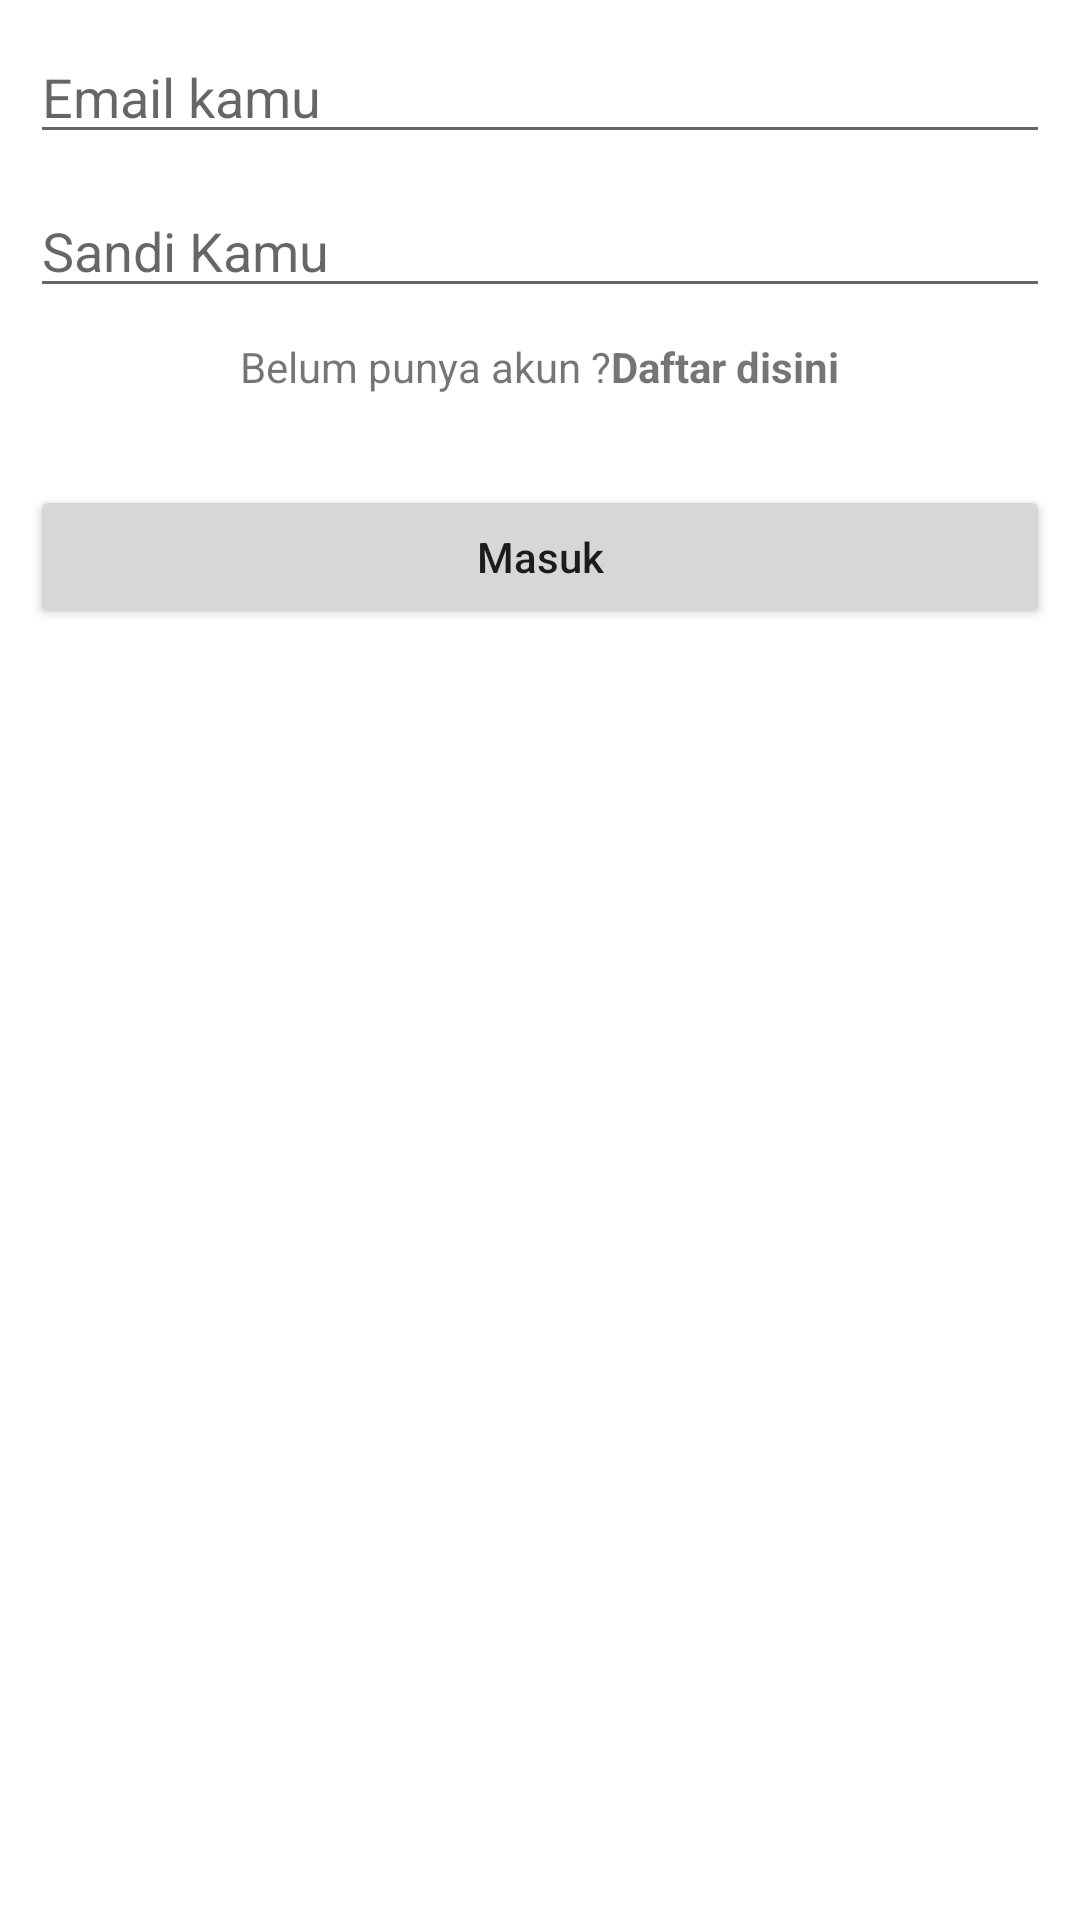

Reconstruct the res/layout file that produces this screen, plus the resources it refers to.
<!-- AndroidManifest.xml: application theme Theme.MessageFirebase -->
<!-- res/layout/activity_signin.xml -->
<?xml version="1.0" encoding="utf-8"?>
<androidx.constraintlayout.widget.ConstraintLayout xmlns:android="http://schemas.android.com/apk/res/android"
    xmlns:app="http://schemas.android.com/apk/res-auto"
    xmlns:tools="http://schemas.android.com/tools"
    android:layout_width="match_parent"
    android:layout_height="match_parent"
    tools:context=".SignupActivity"
    android:padding="10dp">

    <EditText
        android:id="@+id/idedt_email"
        android:layout_width="0dp"
        android:layout_height="wrap_content"
        android:ems="10"
        android:hint="Email kamu"
        android:inputType="textPersonName"
        app:layout_constraintEnd_toEndOf="parent"
        app:layout_constraintStart_toStartOf="parent"
        app:layout_constraintTop_toTopOf="parent" />

    <EditText
        android:id="@+id/idedt_password"
        android:layout_width="0dp"
        android:layout_height="wrap_content"
        android:layout_marginTop="10dp"
        android:ems="10"
        android:hint="Sandi Kamu"
        android:inputType="textPersonName"
        app:layout_constraintEnd_toEndOf="parent"
        app:layout_constraintStart_toStartOf="parent"
        app:layout_constraintTop_toBottomOf="@+id/idedt_email" />

    <LinearLayout
        android:layout_width="0dp"
        android:layout_height="wrap_content"
        app:layout_constraintTop_toBottomOf="@id/idedt_password"
        app:layout_constraintStart_toStartOf="parent"
        app:layout_constraintEnd_toEndOf="parent"
        android:layout_marginTop="10dp"
        android:gravity="center"
        android:id="@+id/idliner">

        <TextView
            android:layout_width="wrap_content"
            android:layout_height="wrap_content"
            android:text="Belum punya akun ?"/>

        <TextView
            android:layout_width="wrap_content"
            android:layout_height="wrap_content"
            android:text="Daftar disini"
            android:textStyle="bold"
            android:id="@+id/idtv_daftar"/>
    </LinearLayout>

    <Button
        android:id="@+id/idbtn_signin"
        android:layout_width="0dp"
        android:layout_height="wrap_content"
        android:layout_marginTop="30dp"
        android:text="Masuk"
        android:textAllCaps="false"
        app:layout_constraintEnd_toEndOf="parent"
        app:layout_constraintStart_toStartOf="parent"
        app:layout_constraintTop_toBottomOf="@+id/idliner" />
</androidx.constraintlayout.widget.ConstraintLayout>
<!-- resources referenced by this layout -->
<resources>
  <style name="Theme.MessageFirebase" parent="Theme.MaterialComponents.DayNight.DarkActionBar">
          
          <item name="colorPrimary">@color/purple_500</item>
          <item name="colorPrimaryVariant">@color/purple_700</item>
          <item name="colorOnPrimary">@color/white</item>
          
          <item name="colorSecondary">@color/teal_200</item>
          <item name="colorSecondaryVariant">@color/teal_700</item>
          <item name="colorOnSecondary">@color/black</item>
          
          <item name="android:statusBarColor" tools:targetApi="l">?attr/colorPrimaryVariant</item>
          
      </style>
  <!-- not gathered from this repository: default colours our renderer supplied (Android Studio template values) -->
  <color name="purple_500">#FF6200EE</color>
  <color name="purple_700">#FF3700B3</color>
  <color name="teal_200">#FF03DAC5</color>
  <color name="teal_700">#FF018786</color>
  <color name="black">#FF000000</color>
  <color name="white">#FFFFFFFF</color>
</resources>
